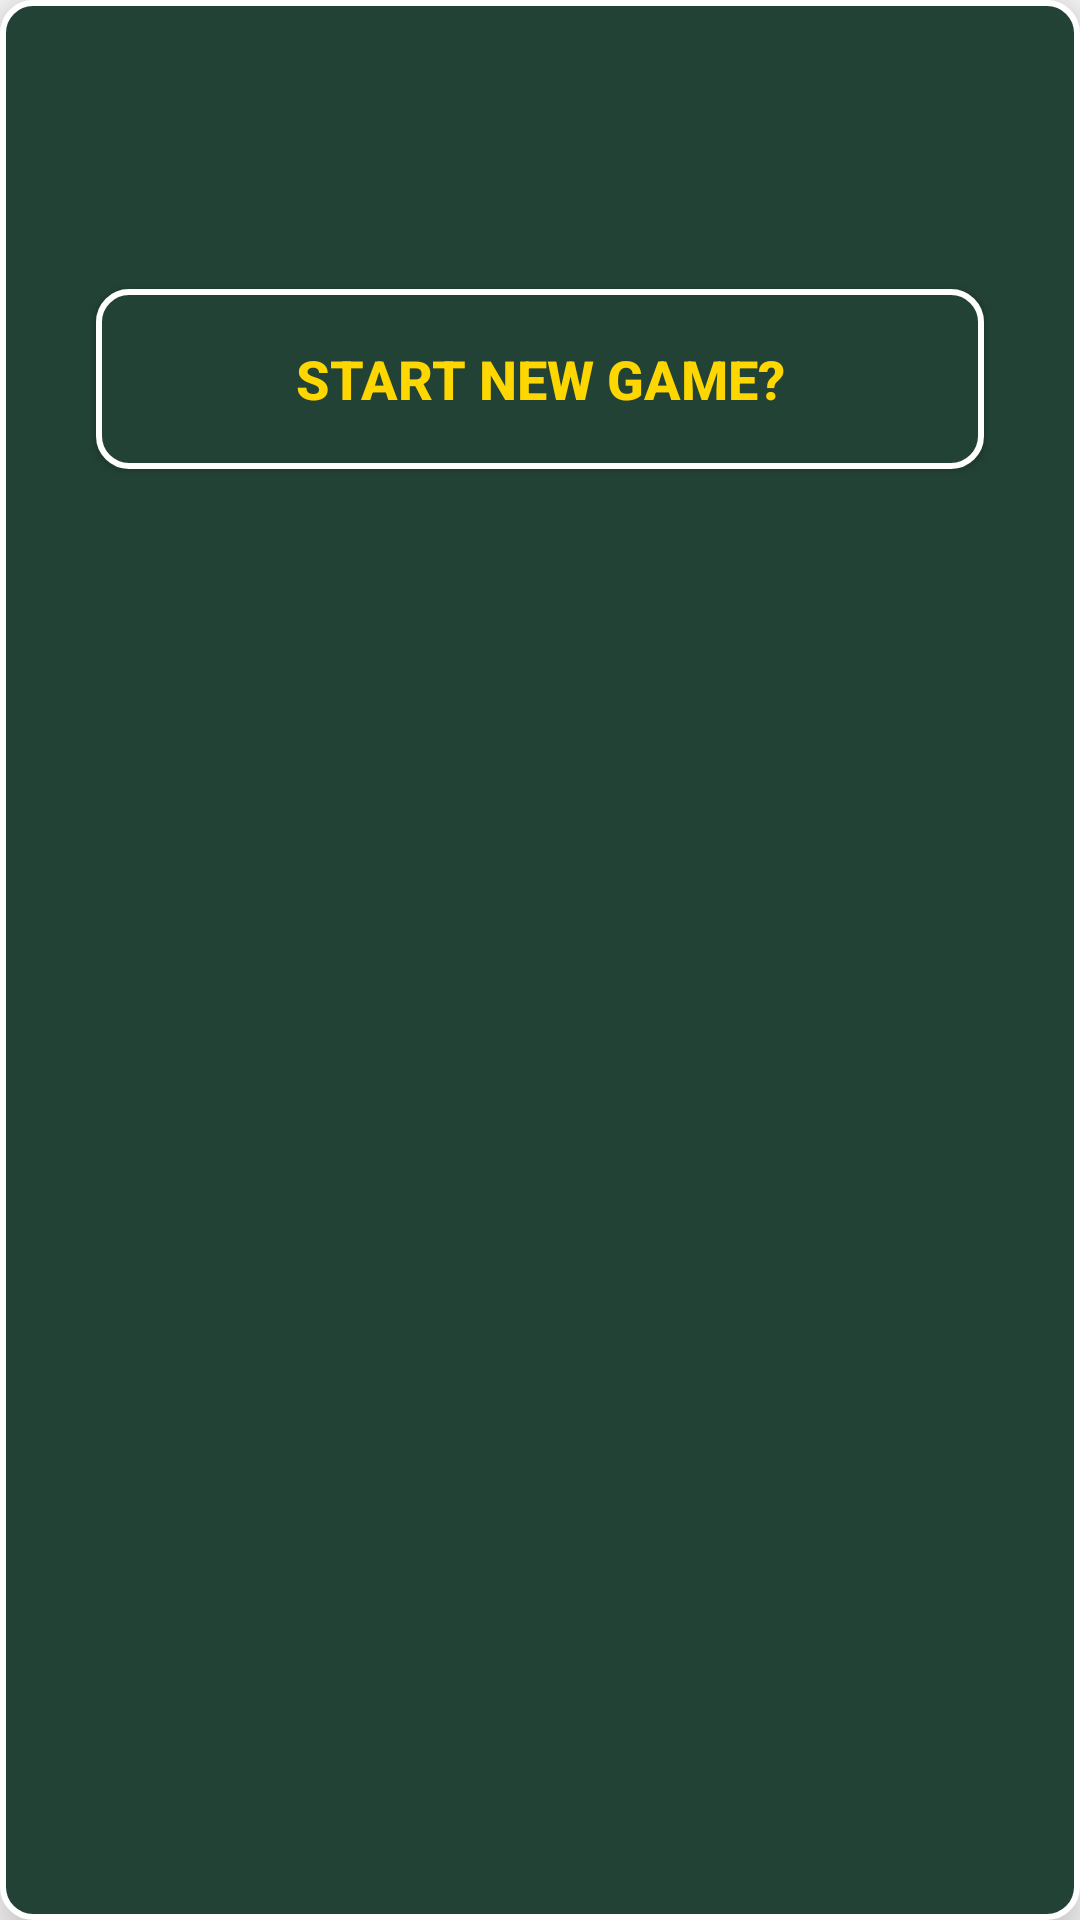

Reconstruct the res/layout file that produces this screen, plus the resources it refers to.
<!-- AndroidManifest.xml: application theme Theme.BlackjackSimulator -->
<!-- res/layout/new_game_fragment.xml -->
<?xml version="1.0" encoding="utf-8"?>
<LinearLayout xmlns:android="http://schemas.android.com/apk/res/android"
    android:layout_width="match_parent"
    android:layout_height="wrap_content"
    android:background="@drawable/button_background"
    android:orientation="vertical"
    android:padding="32dp"
    android:gravity="center_horizontal"
    android:layout_margin="18dp"
    android:elevation="12dp"

    android:layout_gravity="center"
    android:clipToPadding="false">

    <TextView

        android:id="@+id/winnerView"
        android:layout_width="match_parent"
        android:layout_height="wrap_content"
        android:textAlignment="center"
        android:padding="12dp"
        android:textColor="@color/TextColor"
        android:textSize="18sp"
        android:textStyle="bold" />
<Button
    android:id="@+id/startNewGameButton"
    android:layout_width="match_parent"
    android:layout_height="60dp"
    android:text="Start New Game?"
    android:elevation="24dp"
    android:textSize="18sp"
    android:textStyle="bold"
    android:textColor="@color/TextColor"
    android:background="@drawable/button_background"
    android:layout_marginTop="16dp"
    android:layout_marginBottom="16dp"/>

    <TextView

        android:id="@+id/dealerScoreView"
        android:layout_width="176dp"
        android:layout_height="wrap_content"
        android:padding="12dp"
        android:textColor="@color/TextColor"
        android:textSize="18sp"
        android:textStyle="bold" />

    <TextView

        android:id="@+id/playerScoreView"
        android:layout_width="175dp"
        android:layout_height="wrap_content"
        android:padding="12dp"
        android:textColor="@color/TextColor"
        android:textSize="18sp"
        android:textStyle="bold" />


</LinearLayout>
<!-- resources referenced by this layout -->
<resources>
  <color name="TextColor">#FFD700</color>
  <!-- drawable button_background (drawable) -->
  <?xml version="1.0" encoding="utf-8"?>
  <shape xmlns:android="http://schemas.android.com/apk/res/android">
      <solid android:color="#234236"/>  
      <corners android:radius="10dp"/>  
      <stroke android:width="2dp" android:color="#FFFFFF"/>  
  </shape>
  <style name="Theme.BlackjackSimulator" parent="Theme.AppCompat.Light.DarkActionBar" />
</resources>
